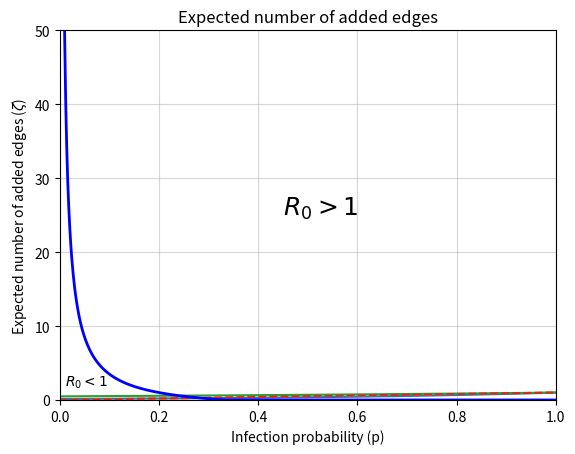

Python code for this plot:
#!/usr/bin/env python3
# -*- coding: utf-8 -*-
"""
Created on Mon Sep 30 11:13:30 2024

@author: marijn
"""

import matplotlib.pyplot as plt
import numpy as np

q_values = np.linspace(0, 1, 100)

def gen_function(z, p, q):
    return (1-p+p*q)**3*np.exp(2*z*p*(q-1))
    
simple_function = [q for q in q_values]

plt.plot(q_values, gen_function(17/2 ,0.1, q_values))
plt.plot(q_values, simple_function, linestyle = '--')
plt.xlabel('q')
plt.xlim(0, 1)
plt.ylim(0, 1)
plt.title('Probability generating function for $R_0>1$')
plt.grid(alpha = 0.5)
plt.show()

plt.plot(q_values, gen_function(2, 0.1, q_values))
plt.plot(q_values, simple_function, linestyle = '--')
plt.xlabel('q')
plt.xlim(0, 1)
plt.ylim(0, 1)
plt.title('Probability generating function for $R_0<1$')
plt.grid(alpha = 0.5)
plt.show()

p_values = np.linspace(0, 1, 1000)[1:]
# Calculate critical equation values, setting values below zero to zero
crit_eq = [max(1/(2*p) - 3/2, 0) for p in p_values]

plt.text(0.45, 25, '$R_0>1$', fontsize = 18)
plt.text(0.01, 2, '$R_0<1$', fontsize = 10)
plt.plot(p_values, crit_eq, linewidth = 2, color = 'blue')
plt.xlabel('Infection probability (p)')
plt.ylabel('Expected number of added edges ($\zeta$)')
plt.xlim(0, 1)
plt.ylim(0, 50)
plt.title('Expected number of added edges')
plt.grid(alpha = 0.5)
plt.show()
